Labelled photos from "Data", an image-classification folder in madjel/HangulRecognizer-MLP. The possible labels are: bieup, chieut, digeut, giyeok, hieut, ieung, jieut, kieuk, mieum, nieun, pieup, rieul, siot, tieut, yeo.

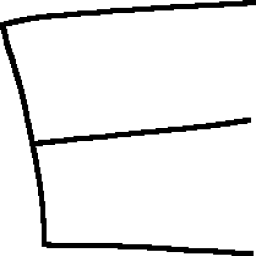
Label: tieut

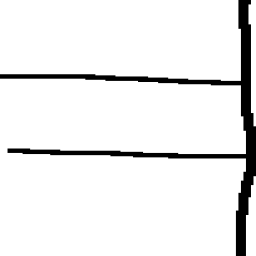
Label: yeo

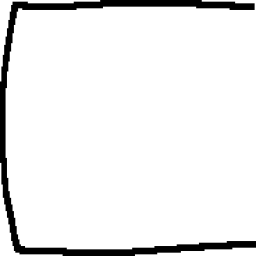
Label: digeut

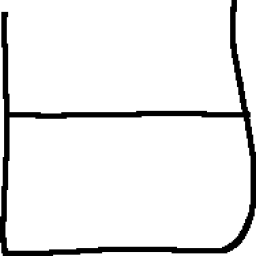
Label: bieup

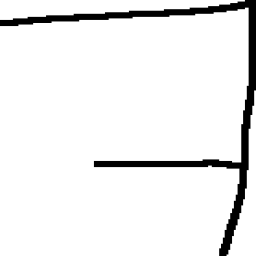
Label: kieuk

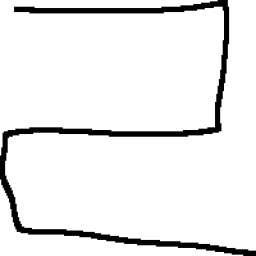
Label: rieul
